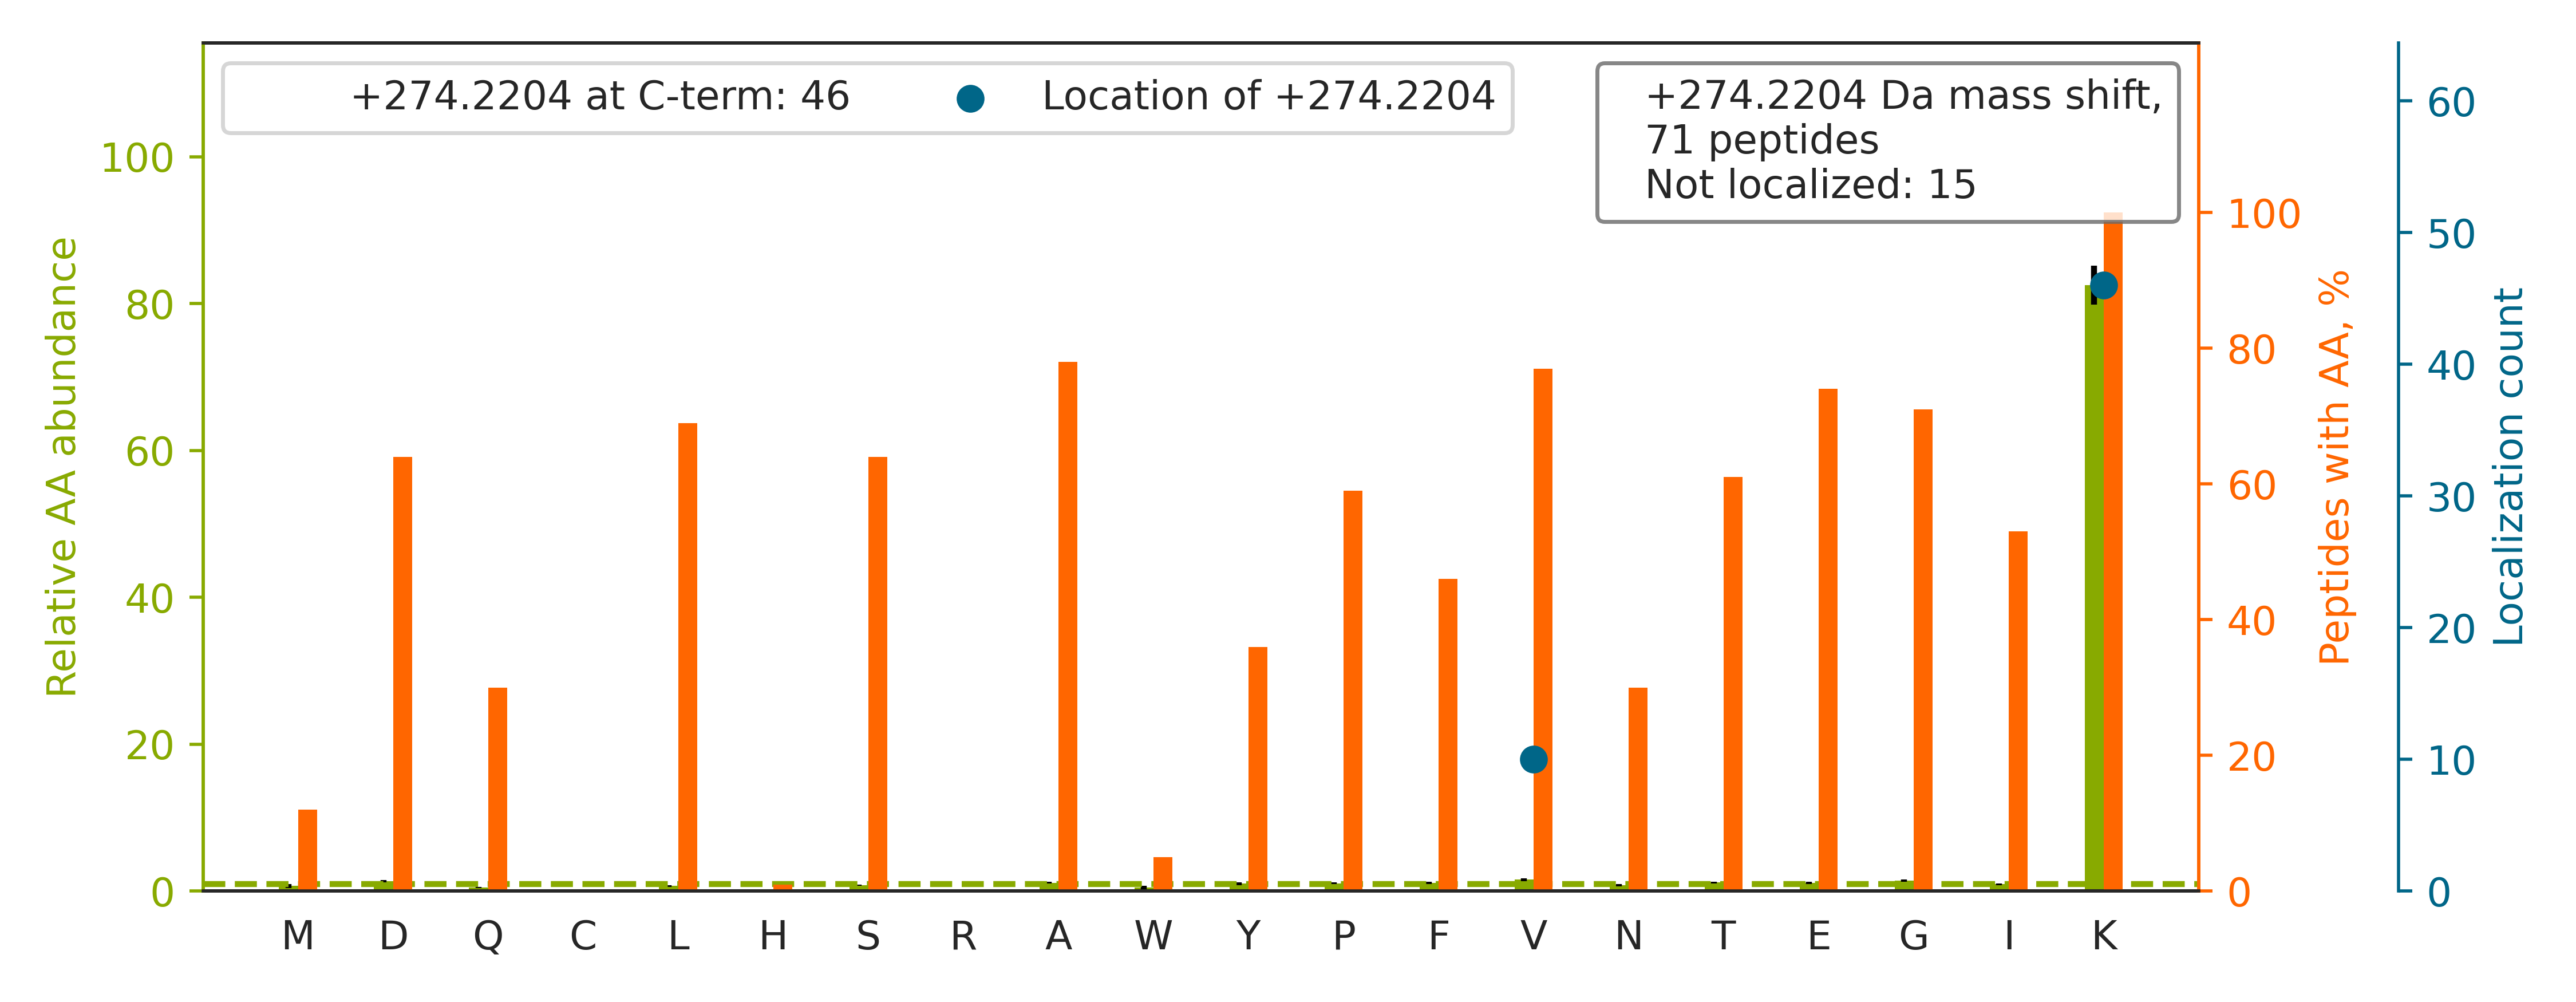

Data behind this chart, as committed beside it:
top isoform	localization score	spectrum
K.APLATGEDDDDEVPDLVENFDEASK.N		Exp1_Rep1_Frac2.33285.33285.3
K.IMQSSSEVGYDAMAGDFVNMVEK.G		Exp1_Rep1_Frac5.33662.33662.3
R.LAPITSDPTEATAVGAVEASFK[+274].C	0.8401	Exp1_Rep1_Frac5.32813.32813.3
K.TIGGGDDSFNTFFSETGAGK[+274].H	1.0	Exp1_Rep1_Frac5.31486.31486.3
K.WGDAGAEYVVESTGVFTTMEK[+274].A	0.9966	Exp1_Rep1_Frac5.33772.33772.3
K.GAEAANVTGPGGVPVQGSK[+274].Y	0.8483	Exp1_Rep1_Frac4.19017.19017.3
K.SETSGSFEDALLAIVK.C		Exp1_Rep1_Frac5.34523.34523.3
K.EFNEDGALAVLQQFK[+274].D	0.9314	Exp1_Rep1_Frac5.33758.33758.3
R.TDITYPAGFMDV[+274]ISIDK.T	0.9204	Exp1_Rep1_Frac5.34208.34208.3
K.EFADSLGIPFLETSAK[+274].N	1.0	Exp1_Rep1_Frac5.34184.34184.3
K.LGIYDADGDGDFDV[+274]DDAK.V	0.01946	Exp1_Rep1_Frac2.31414.31414.3
K.STGGAPTFNVTVTK.T		Exp1_Rep1_Frac7.22595.22595.3
K.FNALFAQGNYSEAAK[+274].V	1.0	Exp1_Rep1_Frac7.28756.28756.3
K.AEGPEVDVNLPK[+274].A	0.9928	Exp1_Rep1_Frac2.24695.24695.3
K.LVSESSDVLPK[+274].-	0.8592	Exp1_Rep1_Frac4.25060.25060.3
R.SVGDGETVEFDVVEGEK.G		Exp1_Rep1_Frac1.28654.28654.3
R.LDLDLTADSQPPV[+274]FK.V	0.01351	Exp1_Rep1_Frac5.32500.32500.3
R.ANNTFYGLSAGV[+274]FTK.D	0.5111	Exp1_Rep1_Frac8.29981.29981.3
K.TVTAMDVVYALK[+274].R	0.8979	Exp1_Rep1_Frac7.31708.31708.3
K.GVNLPGAAVDLPAV[+274]SEK.D	0.849	Exp1_Rep1_Frac5.30179.30179.3
K.TFVNITPAEVGVLVGK[+274].D	0.06017	Exp1_Rep1_Frac8.32501.32501.3
K.GGSISGGGYGSGGGK[+274].H	1.0	Exp1_Rep1_Frac5.12145.12145.3
K.GVDEATIIDILTK[+274].R	1.0	Exp1_Rep1_Frac5.34517.34517.3
K.EESDDEAAVEEEEEEK[+274].K	0.9247	Exp1_Rep1_Frac1.19480.19480.3
K.YTPVQQGPVGVNVTYGGDPIPK[+274].S	0.03621	Exp1_Rep1_Frac5.28767.28767.3
K.GFSEGLWEIENNPTVK.A		Exp1_Rep1_Frac5.31194.31194.3
K.SGDDLFPK[+274].D	1.0	Exp1_Rep1_Frac4.23185.23185.3
K.VSYFPTVPGVYIVSTK[+274].F	0.9524	Exp1_Rep1_Frac8.32083.32083.3
K.EILVGDVGVTITDPFK[+274].H	0.9102	Exp1_Rep1_Frac5.33853.33853.3
K.DDPVTNLNNAFEVAEK[+274].Y	0.921	Exp1_Rep1_Frac3.31332.31332.3
K.EILVGDVGQTVDDPYATFVK.M		Exp1_Rep1_Frac4.33092.33092.3
K.VTAQGPGLEPSGNIANK[+274].T	1.0	Exp1_Rep1_Frac5.21094.21094.3
K.ADVDISGPK[+274].I	0.9961	Exp1_Rep1_Frac3.19279.19279.3
K.SLVASLAEPDFVVTDFAK.F		Exp1_Rep1_Frac5.34352.34352.3
R.EHALLAYTLGVK.Q		Exp1_Rep1_Frac7.25067.25067.3
K.DSDEADLVLAK[+274].E	0.9105	Exp1_Rep1_Frac1.25879.25879.3
R.MAPYQGPDAV[+274]PGALDYK.S	0.9364	Exp1_Rep1_Frac4.29058.29058.3
K.ASGPPVSELITK[+274].A	1	Exp1_Rep1_Frac5.25079.25079.3
R.AEEYEFLTPVEEAPK[+274].G	0.1307	Exp1_Rep1_Frac2.30654.30654.3
K.FSASGELGNGNIK[+274].L	1.0	Exp1_Rep1_Frac5.21975.21975.3
R.GAGIGGLGITVEGPSESK[+274].I	0.9422	Exp1_Rep1_Frac5.27163.27163.3
R.GPPQEEEEEEDEEEEATK[+274].E	1.0	Exp1_Rep1_Frac1.17522.17522.3
K.GMSLNLEPDNVGVVVFGNDK.L		Exp1_Rep1_Frac5.32982.32982.3
R.TIAQDYGVLK.A		Exp1_Rep1_Frac5.24367.24367.3
R.NPDDITQEEYGEFYK[+274].S	1.0	Exp1_Rep1_Frac2.27886.27886.3
K.GYDVIAQAQSGTGK[+274].T	1	Exp1_Rep1_Frac5.21320.21320.3
K.DMLEAGILDTYLGK[+274].Y	1.0	Exp1_Rep1_Frac5.34017.34017.3
K.ADIDVSGPK[+274].V	0.982	Exp1_Rep1_Frac3.19703.19703.3
K.DDVAQTDLLQIDPNFGSK[+274].E	1.0	Exp1_Rep1_Frac3.32553.32553.3
K.YGPADVEDTTGSGATDSK[+274].D	0.9999	Exp1_Rep1_Frac1.20338.20338.3
K.EEASDYLELDTIK[+274].N	1.0	Exp1_Rep1_Frac2.30335.30335.3
R.IEEVPELPLVVEDK[+274].V	0.6128	Exp1_Rep1_Frac3.33363.33363.3
K.TAFQEALDAAGDK[+274].L	1.0	Exp1_Rep1_Frac4.28183.28183.3
R.EAGAGGLAIAV[+274]EGPSK.A	0.01673	Exp1_Rep1_Frac4.25160.25160.3
K.EPLVDVV[+274]DPK.Q	0.139	Exp1_Rep1_Frac2.27497.27497.3
R.VSGGLEV[+274]LAEK.C	0.5798	Exp1_Rep1_Frac5.26842.26842.3
K.LIAPVAEEEATV[+274]PNNK.I	0.02771	Exp1_Rep1_Frac3.27139.27139.3
K.SYDYDLIIIGGGSGGLAAAK[+274].E	1.0	Exp1_Rep1_Frac5.32391.32391.3
K.LAGEELAGEEAPQEK[+274].A	1.0	Exp1_Rep1_Frac1.22571.22571.3
R.QQYESVAAK[+274].N	0.8596	Exp1_Rep1_Frac3.14935.14935.3
... 11 more rows
